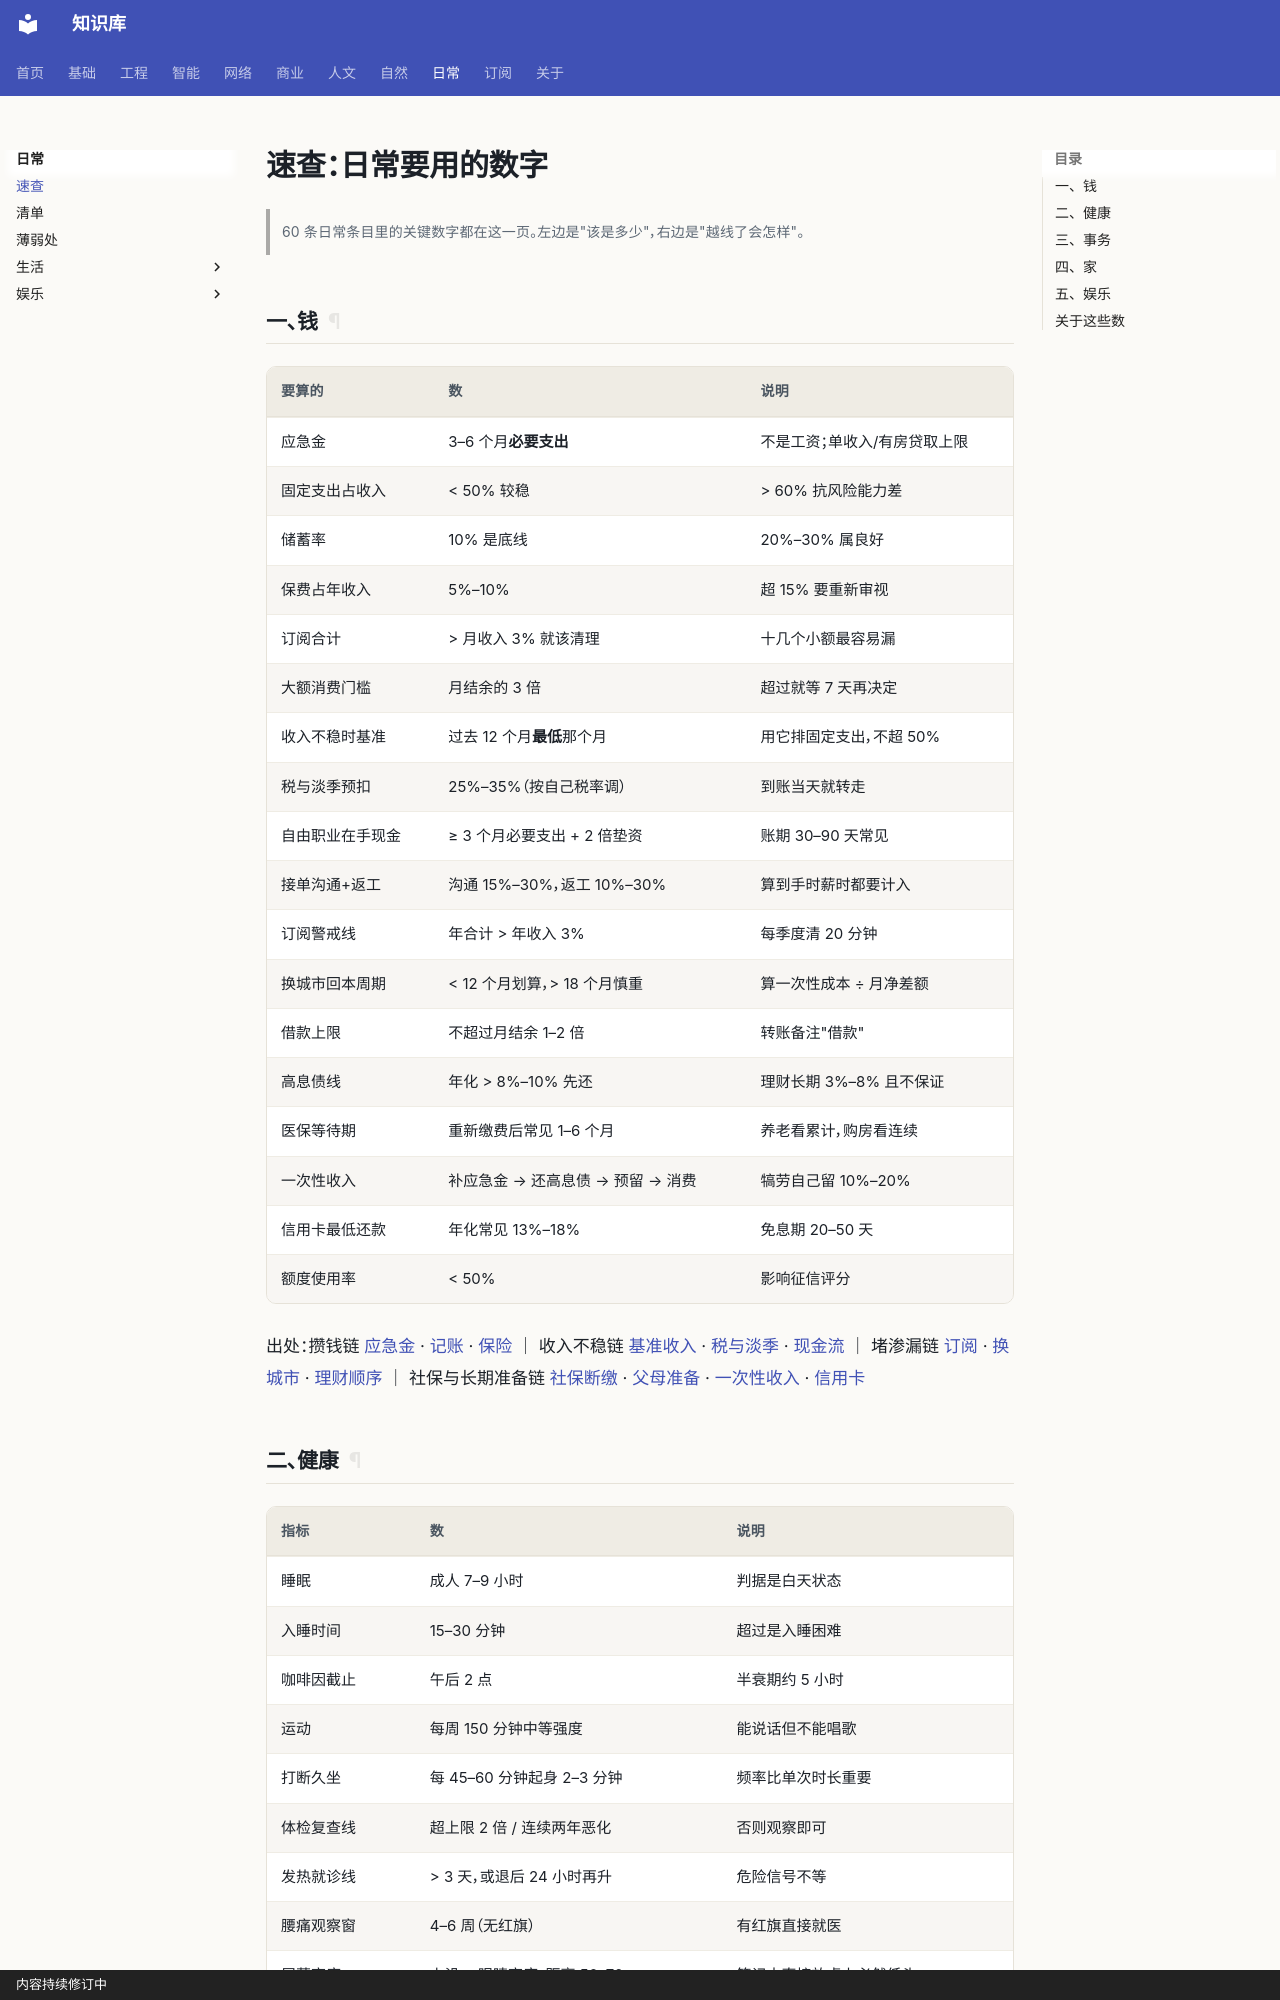

repository: gh503/kb · page: 日常/速查/index.html · generator: mkdocs · copyright: 内容持续修订中

# 速查：日常要用的数字

> 60 条日常条目里的关键数字都在这一页。左边是"该是多少"，右边是"越线了会怎样"。

## 一、钱

| 要算的 | 数 | 说明 |
| --- | --- | --- |
| 应急金 | 3–6 个月**必要支出** | 不是工资；单收入/有房贷取上限 |
| 固定支出占收入 | < 50% 较稳 | > 60% 抗风险能力差 |
| 储蓄率 | 10% 是底线 | 20%–30% 属良好 |
| 保费占年收入 | 5%–10% | 超 15% 要重新审视 |
| 订阅合计 | > 月收入 3% 就该清理 | 十几个小额最容易漏 |
| 大额消费门槛 | 月结余的 3 倍 | 超过就等 7 天再决定 |
| 收入不稳时基准 | 过去 12 个月**最低**那个月 | 用它排固定支出，不超 50% |
| 税与淡季预扣 | 25%–35%（按自己税率调） | 到账当天就转走 |
| 自由职业在手现金 | ≥ 3 个月必要支出 + 2 倍垫资 | 账期 30–90 天常见 |
| 接单沟通+返工 | 沟通 15%–30%，返工 10%–30% | 算到手时薪时都要计入 |
| 订阅警戒线 | 年合计 > 年收入 3% | 每季度清 20 分钟 |
| 换城市回本周期 | < 12 个月划算，> 18 个月慎重 | 算一次性成本 ÷ 月净差额 |
| 借款上限 | 不超过月结余 1–2 倍 | 转账备注"借款" |
| 高息债线 | 年化 > 8%–10% 先还 | 理财长期 3%–8% 且不保证 |
| 医保等待期 | 重新缴费后常见 1–6 个月 | 养老看累计，购房看连续 |
| 一次性收入 | 补应急金 → 还高息债 → 预留 → 消费 | 犒劳自己留 10%–20% |
| 信用卡最低还款 | 年化常见 13%–18% | 免息期 20–50 天 |
| 额度使用率 | < 50% | 影响征信评分 |

出处：攒钱链 [应急金](钱/应急金到底要存多少.md) · [记账](钱/记账记到什么程度才有用.md) · [保险](钱/保险先买哪一种.md) ｜ 收入不稳链 [基准收入](钱/收入不稳怎么排预算.md) · [税与淡季](钱/该留多少当税和淡季.md) · [现金流](钱/自由职业的现金流怎么管.md) ｜ 堵渗漏链 [订阅](钱/订阅与小额定投怎么清理.md) · [换城市](钱/换城市工作的成本怎么算.md) · [理财顺序](钱/保险之外的理财按什么顺序.md) ｜ 社保与长期准备链 [社保断缴](钱/社保断了怎么补有影响吗.md) · [父母准备](钱/父母年纪大了要提前准备什么.md) · [一次性收入](钱/年终奖与一次性收入怎么安排.md) · [信用卡](钱/信用卡到底该不该用.md)
